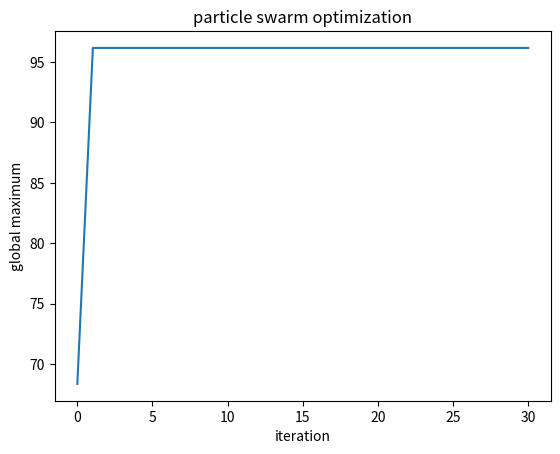

Python code for this plot:

import random
import matplotlib.pyplot as plt
import numpy as np

def objective_function(X):
    x=X[0]
    y=X[1]
    value =  20 * np.sin((np.pi/2) * (x - 2 * np.pi)) + 20 * np.sin((np.pi/2) 
    * (y - 2 * np.pi)) + ((x - 2 * np.pi) ** 2) + ((y - 2 * np.pi) ** 2)
    return value

bounds = [(0,10),(0,10)]
num_var = 2
mm = 1
num_particles = 100
iterations =30
w = 0.8
c1 = 1
c2 = 2

class individualParticle:
    def __init__(self,bounds):
        self.individualposition = []
        self.individualvolocity = []
        self.individualBestPosition = []
        self.individualBestFitness = initial_fitness
        self.individualFitness = initial_fitness
        for i in range(num_var):
            self.individualposition.append(random.uniform(bounds[i][0],bounds[i][1]))
            self.individualvolocity.append(random.uniform(-1,1))

    def evaluate(self,objective_function):
        self.individualFitness = objective_function(self.individualposition)
        if self.individualFitness > self.individualBestFitness:
            self.individualBestPosition = self.individualposition
            self.individualBestFitness = self.individualFitness
        
    def velocity_update(self, groupBestPosition):
        for i in range(num_var):
            r1 = random.random()
            r2 = random.random()
        CognitiveVelocity = c1*r1*(self.individualBestPosition[i]-self.individualposition[i])
        SocialVelocity = c2*r2*(groupBestPosition[i]-self.individualposition[i])
        self.individualvolocity[i] = w*self.individualvolocity[i]+CognitiveVelocity+SocialVelocity
        
    def position_update(self,bounds):
        for i in range(num_var):
            self.individualposition[i]=self.individualposition[i]+self.individualvolocity[i] 
            if self.individualposition[i]>bounds[i][1]:
                self.individualposition[i]=bounds[i][1]
            if self.individualposition[i]<bounds[i][0]:
                self.individualposition[i]=bounds[i][0]

initial_fitness = -float("inf")
groupBestFitness = initial_fitness 
groupBestPosition = []
swarm = []
for i in range(num_particles):
    swarm.append(individualParticle(bounds))

A = []

for i in range(iterations):
    for j in range(num_particles):
        swarm[j].evaluate(objective_function)
        
        if swarm[j].individualFitness > groupBestFitness:
            groupBestPosition = list(swarm[j].individualposition)
            groupBestFitness = float(swarm[j].individualFitness)
        
    for j in range(num_particles):
        swarm[j].velocity_update(groupBestPosition)
        swarm[j].position_update(bounds)
    
    print('iteration: {}, {}'.format(i,groupBestFitness))
    A.append(groupBestFitness)
    
print("[x,y] coordinate : ",groupBestPosition)
print("global Maximum",groupBestFitness)

X = np.linspace(0,iterations,iterations)
plt.title("particle swarm optimization")
plt.xlabel("iteration")
plt.ylabel("global maximum")
plt.plot(X,A)
plt.show()






           